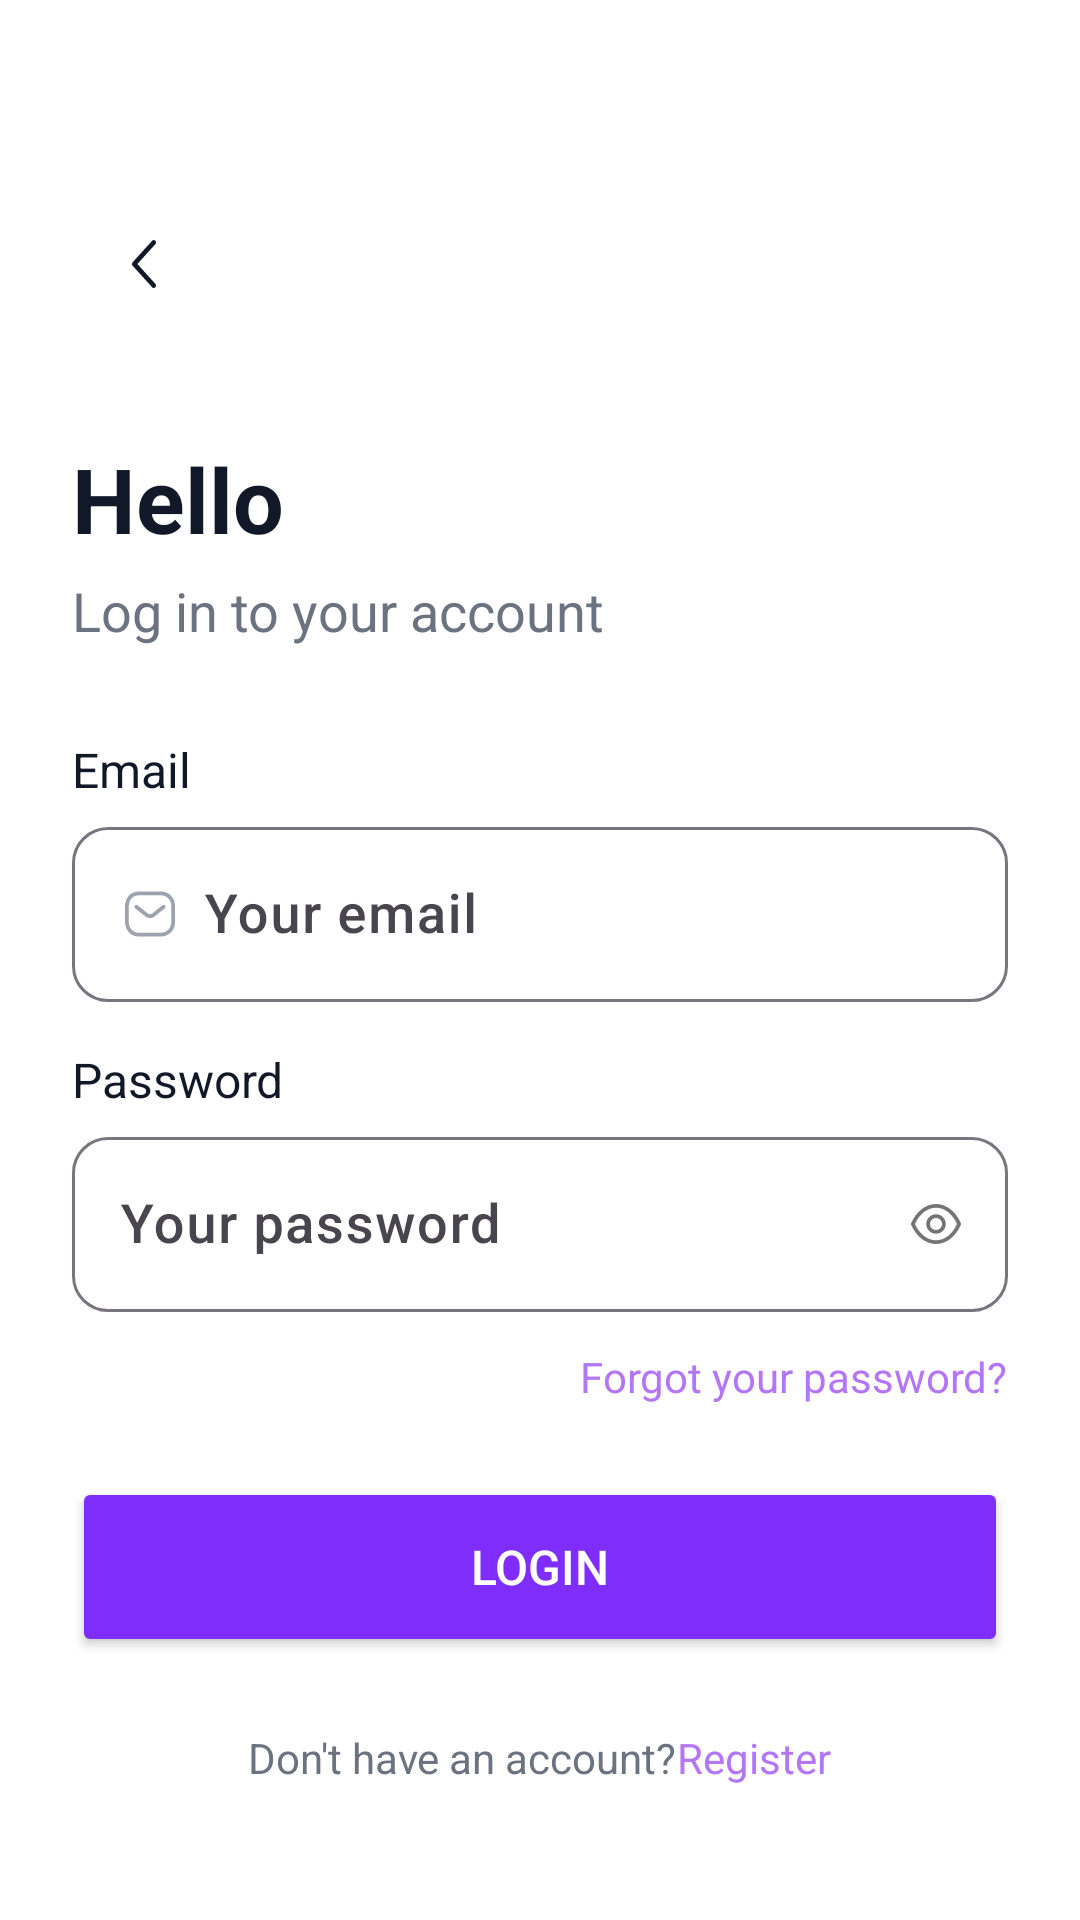

This screen was rendered from an Android layout file. Write that file and the resources it references.
<!-- AndroidManifest.xml: application theme Theme.Ozhinshe -->
<!-- res/layout/fragment_authorization.xml -->
<?xml version="1.0" encoding="utf-8"?>
<ScrollView
    xmlns:android="http://schemas.android.com/apk/res/android"
    xmlns:app="http://schemas.android.com/apk/res-auto"
    xmlns:tools="http://schemas.android.com/tools"
    android:layout_width="match_parent"
    android:layout_height="match_parent"
    android:fillViewport="true">
    <androidx.constraintlayout.widget.ConstraintLayout
        android:layout_width="match_parent"
        android:layout_height="wrap_content"
        style="@style/Background"
        tools:context=".presentation.sign.RegistrationFragment">

        <androidx.constraintlayout.widget.Guideline
            android:id="@+id/guideline"
            android:layout_width="wrap_content"
            android:layout_height="wrap_content"
            android:orientation="vertical"
            app:layout_constraintGuide_begin="24dp" />

        <ImageButton
            android:id="@+id/imageButton"
            android:layout_width="wrap_content"
            android:layout_height="wrap_content"
            android:layout_marginTop="60dp"
            android:contentDescription="@string/otkizu"
            android:padding="20dp"
            android:src="@drawable/back2"
            style="@style/Background"
            app:layout_constraintStart_toStartOf="@id/guideline"
            app:layout_constraintTop_toTopOf="parent" />

        <TextView
            android:id="@+id/tvSalemText"
            android:layout_width="wrap_content"
            android:layout_height="wrap_content"
            android:layout_marginTop="30dp"
            android:textSize="30sp"
            android:fontFamily="sans-serif"
            android:textStyle="bold"
            android:text="@string/salem"
            style="@style/Head"
            app:layout_constraintStart_toStartOf="@id/guideline"
            app:layout_constraintTop_toBottomOf="@+id/imageButton" />

        <TextView
            android:id="@+id/tvUnderSalemText"
            android:layout_width="wrap_content"
            android:layout_height="wrap_content"
            android:layout_marginTop="5dp"
            android:fontFamily="sans-serif"
            android:text="@string/under_salem"
            android:textSize="18sp"
            style="@style/Subhead"
            app:layout_constraintStart_toStartOf="@id/guideline"
            app:layout_constraintTop_toBottomOf="@+id/tvSalemText"/>

        <TextView
            android:id="@+id/tvEmailText"
            android:layout_width="wrap_content"
            android:layout_height="wrap_content"
            android:layout_marginTop="30dp"
            android:text="Email"
            style="@style/Head"
            android:fontFamily="sans-serif"
            android:textSize="16sp"
            app:layout_constraintStart_toStartOf="@+id/guideline"
            app:layout_constraintTop_toBottomOf="@+id/tvUnderSalemText" />

        <com.google.android.material.textfield.TextInputLayout
            android:id="@+id/textInputLayout"
            android:layout_width="0dp"
            android:layout_height="wrap_content"
            android:layout_marginTop="3dp"
            android:textSize="16sp"
            app:boxCornerRadiusBottomEnd="12dp"
            app:boxCornerRadiusBottomStart="12dp"
            app:boxCornerRadiusTopEnd="12dp"
            app:boxCornerRadiusTopStart="12dp"
            app:layout_constraintEnd_toStartOf="@+id/guideline2"
            app:layout_constraintStart_toStartOf="@+id/guideline"
            app:layout_constraintTop_toBottomOf="@id/tvEmailText">

            <com.google.android.material.textfield.TextInputEditText
                android:id="@+id/textEdit"
                android:layout_width="match_parent"
                android:layout_height="wrap_content"
                android:drawableStart="@drawable/message"
                android:drawablePadding="8dp"
                android:fontFamily="sans-serif-medium"
                android:hint="@string/your_email"
                style="@style/Head"
                android:textColorHint="@color/undersalem"
                android:textSize="18sp" />
        </com.google.android.material.textfield.TextInputLayout>

        <TextView
            android:id="@+id/tvPasswordText"
            android:layout_width="wrap_content"
            android:layout_height="wrap_content"
            android:layout_marginTop="15dp"
            android:text="@string/qupiya_soz"
            style="@style/Head"
            android:fontFamily="sans-serif"
            android:textSize="16sp"
            app:layout_constraintStart_toStartOf="@+id/guideline"
            app:layout_constraintTop_toBottomOf="@+id/textInputLayout" />

        <com.google.android.material.textfield.TextInputLayout
            android:id="@+id/textInputLayout2"
            android:layout_width="0dp"
            android:layout_height="wrap_content"
            android:layout_marginTop="3dp"
            android:textSize="16sp"
            app:boxCornerRadiusBottomEnd="12dp"
            app:boxCornerRadiusBottomStart="12dp"
            app:boxCornerRadiusTopEnd="12dp"
            app:boxCornerRadiusTopStart="12dp"
            app:passwordToggleEnabled="true"
            app:layout_constraintEnd_toStartOf="@+id/guideline2"
            app:layout_constraintStart_toStartOf="@+id/guideline"
            app:layout_constraintTop_toBottomOf="@id/tvPasswordText"
            app:passwordToggleDrawable="@drawable/show">

            <com.google.android.material.textfield.TextInputEditText
                android:id="@+id/textEditInput"
                android:layout_width="match_parent"
                android:layout_height="wrap_content"
                android:drawableStart="@drawable/password"
                android:drawableEnd="@drawable/show"
                android:drawablePadding="8dp"
                android:fontFamily="sans-serif-medium"
                android:hint="@string/your_password"
                style="@style/Head"
                android:textColorHint="@color/undersalem"
                android:inputType="textPassword"
                android:textSize="18sp" />
        </com.google.android.material.textfield.TextInputLayout>

        <TextView
            android:id="@+id/textView"
            android:layout_width="wrap_content"
            android:layout_height="wrap_content"
            android:text="@string/forgot_password"
            android:textColor="@color/login"
            android:layout_marginTop="12dp"
            app:layout_constraintEnd_toStartOf="@+id/guideline2"
            app:layout_constraintTop_toBottomOf="@+id/textInputLayout2" />

        <Button
            android:id="@+id/btnAuthorization"
            android:layout_width="0dp"
            android:layout_height="60dp"
            android:layout_marginTop="24dp"
            android:backgroundTint="@color/button"
            style="@style/Button"
            android:fontFamily="sans-serif-medium"
            android:text="@string/login"
            android:textSize="16sp"
            app:cornerRadius="12dp"
            app:layout_constraintEnd_toStartOf="@+id/guideline2"
            app:layout_constraintStart_toStartOf="@+id/guideline"
            app:layout_constraintTop_toBottomOf="@+id/error_mesg" />

        <LinearLayout
            android:id="@+id/layoutUnder"
            android:layout_width="0dp"
            android:layout_height="wrap_content"
            android:gravity="center"
            android:orientation="horizontal"
            android:textAlignment="center"
            android:layout_marginTop="24dp"
            app:layout_constraintEnd_toStartOf="@+id/guideline2"
            app:layout_constraintStart_toStartOf="@+id/guideline"
            app:layout_constraintTop_toBottomOf="@+id/btnAuthorization">
            <TextView
                android:layout_width="wrap_content"
                android:layout_height="wrap_content"
                android:text="@string/dont_have_an_account"
                style="@style/UnderLogin"/>
            <TextView
                android:id="@+id/toRegistration"
                android:layout_width="wrap_content"
                android:layout_height="wrap_content"
                android:text="@string/registration"
                android:textColor="@color/login" />
        </LinearLayout>

        <androidx.constraintlayout.widget.Guideline
            android:id="@+id/guideline2"
            android:layout_width="wrap_content"
            android:layout_height="wrap_content"
            android:orientation="vertical"
            app:layout_constraintGuide_end="24dp"/>

        <TextView
            android:id="@+id/error_mesg"
            android:layout_width="wrap_content"
            android:layout_height="wrap_content"
            android:layout_marginTop="24dp"
            android:height="22sp"
            android:visibility="gone"
            android:text="@string/error_msg"
            android:textColor="@color/error"
            android:textSize="16sp"
            android:textStyle="normal"
            app:layout_constraintEnd_toStartOf="@+id/guideline2"
            app:layout_constraintStart_toStartOf="@+id/guideline"
            app:layout_constraintTop_toBottomOf="@+id/textView" />

    </androidx.constraintlayout.widget.ConstraintLayout>
</ScrollView>
<!-- resources referenced by this layout -->
<resources>
  <color name="button">#7E2DFC</color>
  <color name="error">#FF402B</color>
  <color name="login">#B376F7</color>
  <color name="undersalem">#9CA3AF</color>
  <!-- drawable back2 (drawable) -->
  <vector xmlns:android="http://schemas.android.com/apk/res/android"
      android:width="8dp"
      android:height="16dp"
      android:viewportWidth="8"
      android:viewportHeight="16">
    <path
        android:pathData="M7.781,0.241C8.046,0.533 8.07,0.991 7.854,1.313L7.781,1.405L1.801,8L7.781,14.595C8.046,14.887 8.07,15.344 7.854,15.667L7.781,15.759C7.516,16.051 7.102,16.078 6.81,15.839L6.726,15.759L0.219,8.582C-0.046,8.29 -0.07,7.833 0.146,7.51L0.219,7.418L6.726,0.241C7.017,-0.08 7.49,-0.08 7.781,0.241Z"
        android:fillColor="?attr/colorOnPrimary"/>
  </vector>
  <string name="dont_have_an_account">Don\'t have an account?</string>
  <string name="error_msg">Email or password is incorrect</string>
  <string name="forgot_password">Forgot your password?</string>
  <string name="login">Login</string>
  <string name="otkizu">Skip</string>
  <string name="qupiya_soz">Password</string>
  <string name="registration">Register</string>
  <string name="salem">Hello</string>
  <string name="under_salem">Log in to your account</string>
  <string name="your_email">Your email</string>
  <string name="your_password">Your password</string>
  <style name="Background">
          <item name="android:background">@color/white</item>
      </style>
  <style name="Button">
          <item name="android:textColor">@color/white</item>
      </style>
  <style name="Head">
          <item name="android:textColor">@color/background</item>
      </style>
  <style name="Subhead">
          <item name="android:textColor">@color/unselected</item>
      </style>
  <style name="UnderLogin">
          <item name="android:textColor">@color/unselected</item>
      </style>
  <style name="Theme.Ozhinshe" parent="Base.Theme.Ozhinshe" />
  <color name="white">#FFFFFFFF</color>
  <color name="background">#111827</color>
  <color name="unselected">#6B7280</color>
  <style name="Base.Theme.Ozhinshe" parent="Theme.Material3.DayNight.NoActionBar">
          
          
          <item name="colorOnPrimary">@color/background</item>
          <item name="colorOnBackground">@color/white</item>
          <item name="colorOnSecondary">@color/view</item>
          <item name="colorOnTertiary">@color/view</item>
          <item name="colorOnPrimaryContainer">@color/input</item>
          <item name="colorOnPrimaryFixed">@color/back</item>
          <item name="colorOnPrimaryFixedVariant">@color/back</item>
          <item name="colorOnPrimarySurface">@color/border</item>
          <item name="colorOnSecondaryContainer">@color/zhinshe</item>
      </style>
  <color name="view">#D1D5DB</color>
  <color name="input">#1C2431</color>
  <color name="back">#F3F4F6</color>
  <color name="border">#374151</color>
  <color name="zhinshe">#F8EEFF</color>
</resources>
